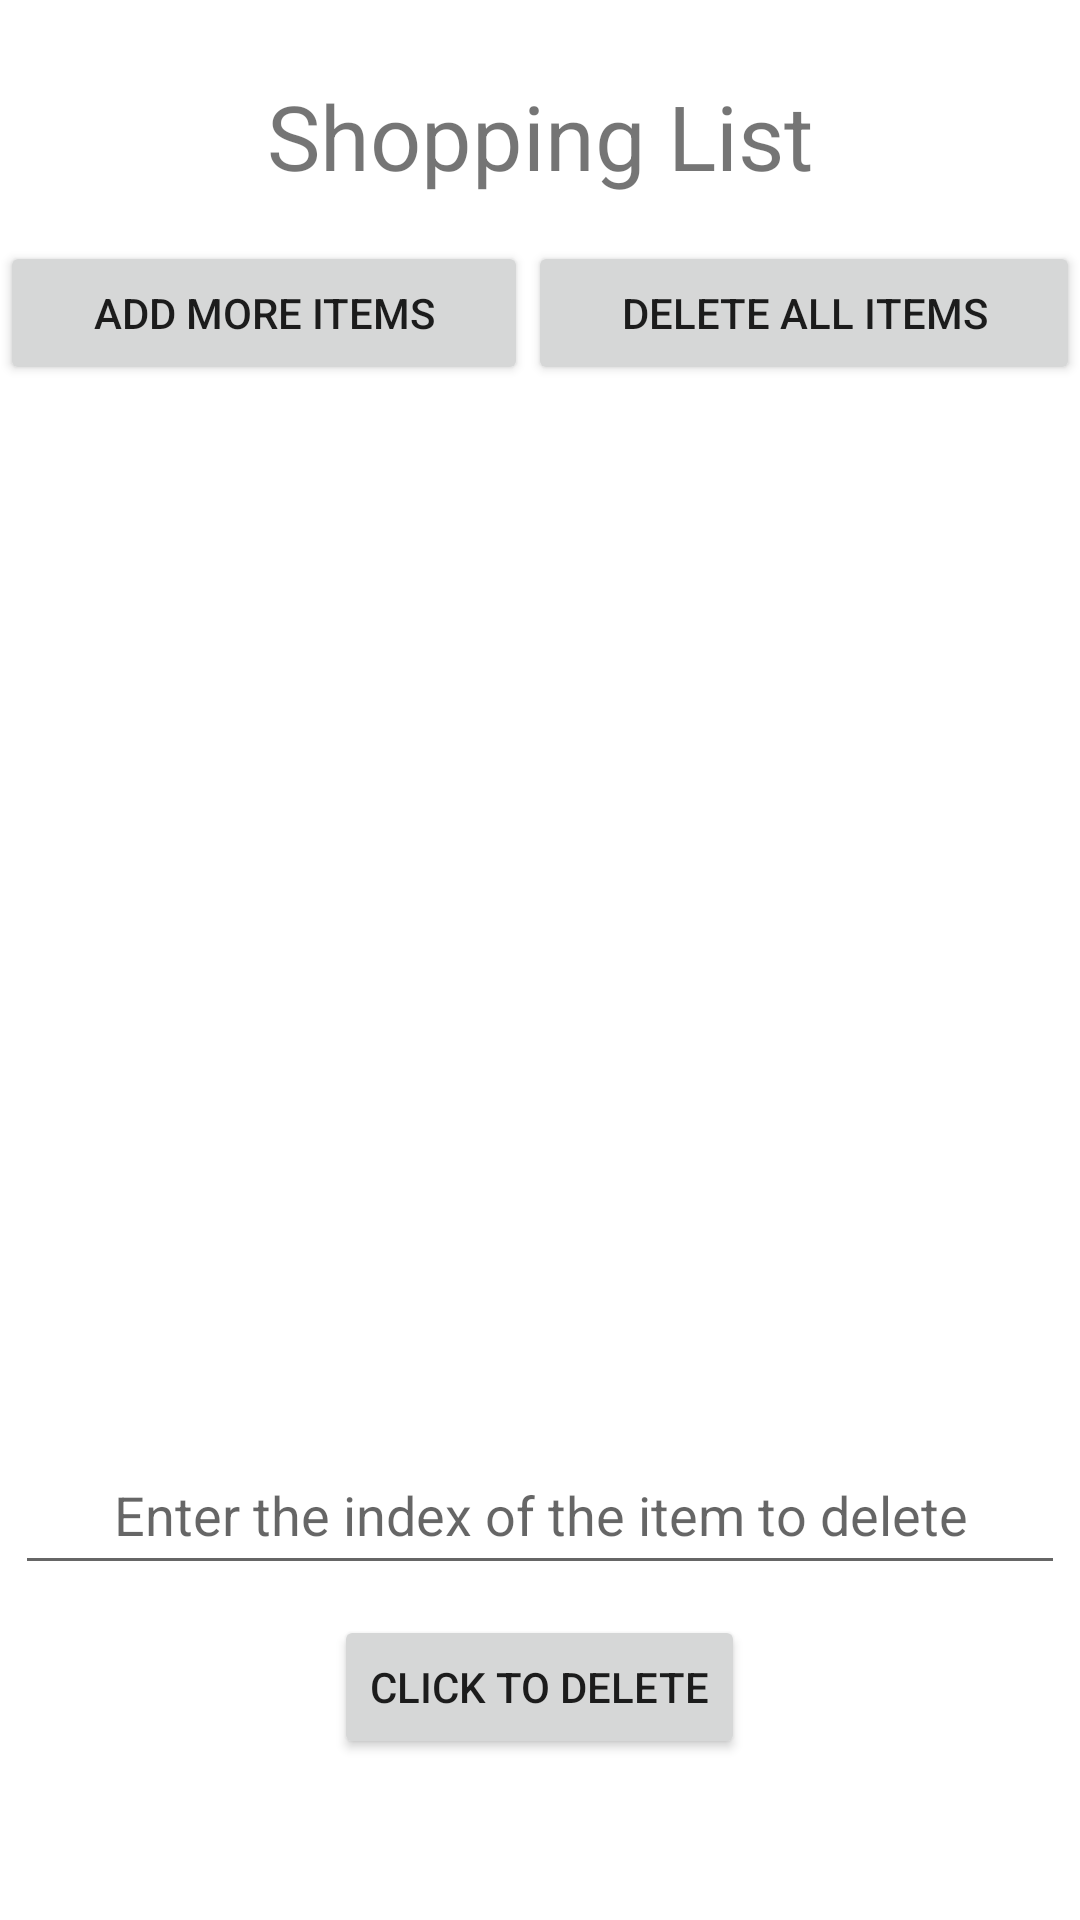

Here is an Android app screen rendered from its layout file. Give the layout XML and the strings, colors and styles it references.
<!-- AndroidManifest.xml: application theme Theme.CIS433Homework2 -->
<!-- res/layout/activity_shopping_list.xml -->
<?xml version="1.0" encoding="utf-8"?>
<LinearLayout xmlns:android="http://schemas.android.com/apk/res/android"
    xmlns:app="http://schemas.android.com/apk/res-auto"
    xmlns:tools="http://schemas.android.com/tools"
    android:layout_width="match_parent"
    android:layout_height="match_parent"
    android:orientation="vertical"
    tools:context=".ShoppingList">

    <TextView
        android:id="@+id/textView2"
        android:layout_width="wrap_content"
        android:layout_height="wrap_content"
        android:text="Shopping List"
        android:textSize="30sp"
        android:layout_marginTop="25dp"
        android:layout_gravity="center"
        android:gravity="center"/>

    <LinearLayout
        android:layout_width="match_parent"
        android:layout_height="wrap_content"
        android:layout_marginTop="15dp"
        android:layout_marginBottom="15dp"
        android:orientation="horizontal">

        <Button
            android:id="@+id/button2"
            android:layout_width="wrap_content"
            android:layout_height="wrap_content"
            android:layout_weight="1"
            android:insetLeft="5dp"
            android:insetRight="5dp"
            android:text="Add More Items"
            android:onClick="onAddMoreItemsClick"/>

        <Button
            android:id="@+id/button3"
            android:layout_width="wrap_content"
            android:layout_height="wrap_content"
            android:layout_weight="1"
            android:insetLeft="5dp"
            android:insetRight="5dp"
            android:text="Delete All Items"
            android:onClick="onDeleteAllClick"/>
    </LinearLayout>

    <TextView
        android:id="@+id/item_1"
        android:layout_width="200dp"
        android:layout_height="wrap_content"
        android:layout_gravity="center"
        android:gravity="center"
        android:text="@string/item_1" />

    <TextView
        android:id="@+id/item_2"
        android:layout_width="200dp"
        android:layout_height="wrap_content"
        android:text="@string/item_2"
        android:layout_gravity="center"
        android:gravity="center"/>

    <TextView
        android:id="@+id/item_3"
        android:layout_width="200dp"
        android:layout_height="wrap_content"
        android:text="@string/item_3"
        android:layout_gravity="center"
        android:gravity="center"/>

    <TextView
        android:id="@+id/item_4"
        android:layout_width="200dp"
        android:layout_height="wrap_content"
        android:text="@string/item_4"
        android:layout_gravity="center"
        android:gravity="center"/>
    <TextView
        android:id="@+id/item_5"
        android:layout_width="200dp"
        android:layout_height="wrap_content"
        android:text="@string/item_5"
        android:layout_gravity="center"
        android:gravity="center"/>

    <TextView
        android:id="@+id/item_6"
        android:layout_width="200dp"
        android:layout_height="wrap_content"
        android:layout_gravity="center"
        android:gravity="center"
        android:text="@string/item_6" />

    <TextView
        android:id="@+id/item_7"
        android:layout_width="200dp"
        android:layout_height="wrap_content"
        android:text="@string/item_7"
        android:layout_gravity="center"
        android:gravity="center"/>

    <TextView
        android:id="@+id/item_8"
        android:layout_width="200dp"
        android:layout_height="wrap_content"
        android:text="@string/item_8"
        android:layout_gravity="center"
        android:gravity="center"/>

    <TextView
        android:id="@+id/item_9"
        android:layout_width="200dp"
        android:layout_height="wrap_content"
        android:text="@string/item_9"
        android:layout_gravity="center"
        android:gravity="center"/>
    <TextView
        android:id="@+id/item_10"
        android:layout_width="200dp"
        android:layout_height="wrap_content"
        android:text="@string/item_10"
        android:layout_gravity="center"
        android:gravity="center"/>


    <TextView
        android:id="@+id/item_11"
        android:layout_width="200dp"
        android:layout_height="wrap_content"
        android:layout_gravity="center"
        android:gravity="center"
        android:text="@string/item_11" />

    <TextView
        android:id="@+id/item_12"
        android:layout_width="200dp"
        android:layout_height="wrap_content"
        android:text="@string/item_12"
        android:layout_gravity="center"
        android:gravity="center"/>

    <TextView
        android:id="@+id/item_13"
        android:layout_width="200dp"
        android:layout_height="wrap_content"
        android:text="@string/item_13"
        android:layout_gravity="center"
        android:gravity="center"/>

    <TextView
        android:id="@+id/item_14"
        android:layout_width="200dp"
        android:layout_height="wrap_content"
        android:text="@string/item_14"
        android:layout_gravity="center"
        android:gravity="center"/>
    <TextView
        android:id="@+id/item_15"
        android:layout_width="200dp"
        android:layout_height="wrap_content"
        android:text="@string/item_15"
        android:layout_gravity="center"
        android:gravity="center"/>

    <EditText
        android:id="@+id/indexToDelete"
        android:layout_width="350dp"
        android:layout_height="50dp"
        android:layout_gravity="center"
        android:layout_marginTop="50dp"
        android:ems="10"
        android:gravity="center"
        android:inputType="number"
        android:hint="Enter the index of the item to delete" />

    <Button
        android:id="@+id/deleteIndexBtn"
        android:layout_width="wrap_content"
        android:layout_height="wrap_content"
        android:layout_marginTop="10dp"
        android:layout_gravity="center"
        android:gravity="center"
        android:text="Click to Delete"
        android:onClick="onDeleteSpecificItem"/>


</LinearLayout>
<!-- resources referenced by this layout -->
<resources>
  <string name="item_1" />
  <string name="item_10" />
  <string name="item_11" />
  <string name="item_12" />
  <string name="item_13" />
  <string name="item_14" />
  <string name="item_15" />
  <string name="item_2" />
  <string name="item_3" />
  <string name="item_4" />
  <string name="item_5" />
  <string name="item_6" />
  <string name="item_7" />
  <string name="item_8" />
  <string name="item_9" />
  <style name="Theme.CIS433Homework2" parent="Theme.MaterialComponents.DayNight.DarkActionBar">
          
          <item name="colorPrimary">@color/purple_500</item>
          <item name="colorPrimaryVariant">@color/purple_700</item>
          <item name="colorOnPrimary">@color/white</item>
          
          <item name="colorSecondary">@color/teal_200</item>
          <item name="colorSecondaryVariant">@color/teal_700</item>
          <item name="colorOnSecondary">@color/black</item>
          
          <item name="android:statusBarColor">?attr/colorPrimaryVariant</item>
          
      </style>
  <!-- not gathered from this repository: default colours our renderer supplied (Android Studio template values) -->
  <color name="purple_500">#FF6200EE</color>
  <color name="purple_700">#FF3700B3</color>
  <color name="teal_200">#FF03DAC5</color>
  <color name="teal_700">#FF018786</color>
  <color name="black">#FF000000</color>
  <color name="white">#FFFFFFFF</color>
</resources>
